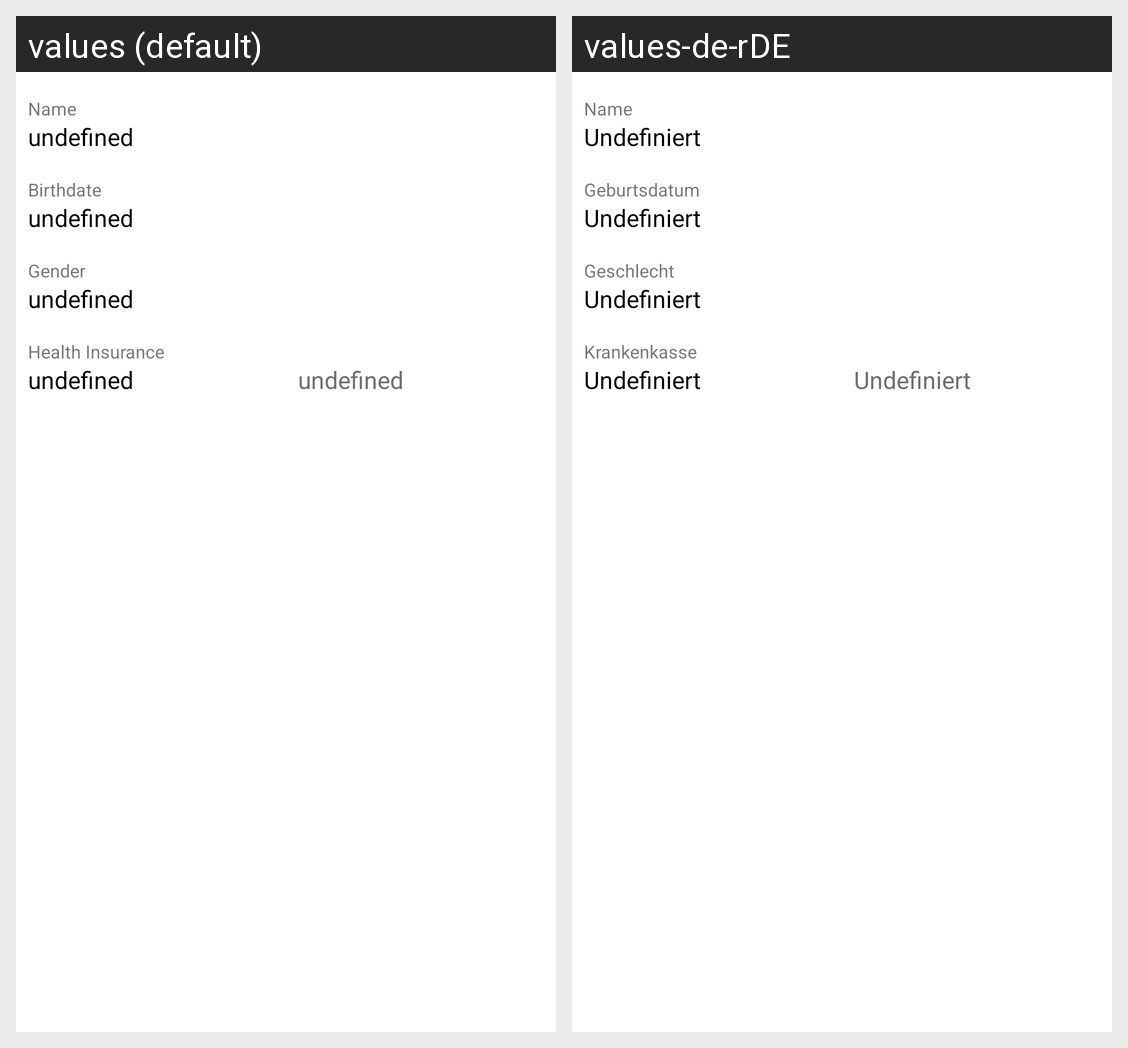

Locale-by-locale string values for the Android screen shown in this grid:
Android screen res/layout/fragment_home.xml rendered under 2 locales, left to right: values (default), values-de-rDE. Device: Nexus 5 (rendered at 1080×1920; each locale shown at half size, 540×960, under a caption strip naming it); theme Theme.Arztpraxis.
Strings drawn on this screen, with the default value and each locale's value (text and hints the layout hard-codes, and strings that could not be matched under every locale, appear in the picture but are not listed):

name
  values: Name
  values-de-rDE: Name

undefined
  values: undefined
  values-de-rDE: Undefiniert

birthdate
  values: Birthdate
  values-de-rDE: Geburtsdatum

gender
  values: Gender
  values-de-rDE: Geschlecht

health_insurance
  values: Health Insurance
  values-de-rDE: Krankenkasse
